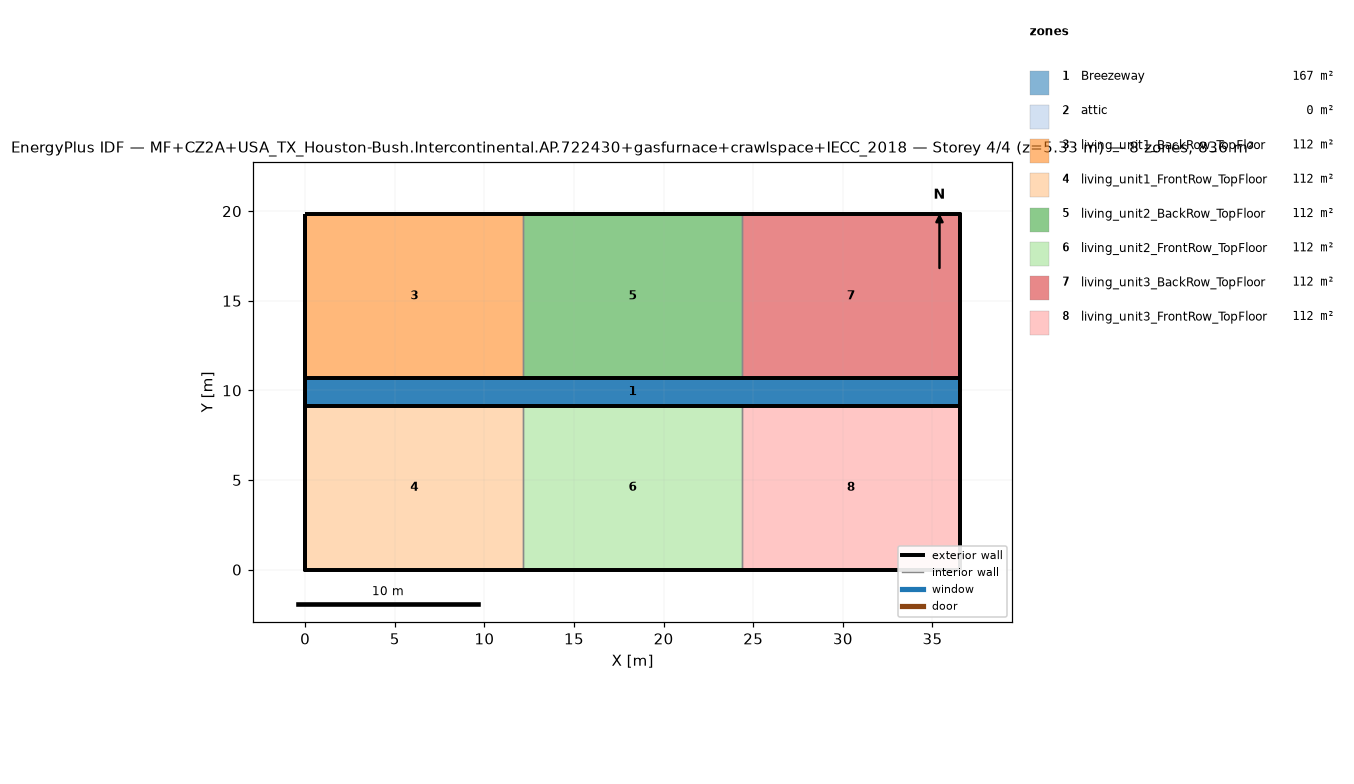
=== STOREY PLAN SPEC (per zone: floor XY polygon, exterior-wall plan segments, windows/doors) ===
zone 1: Breezeway  (167.0 m²)
  floor: (36.54, 9.16) (0.00, 9.16) (0.00, 10.68) (36.54, 10.68)
  floor: (36.54, 9.16) (0.00, 9.16) (0.00, 10.68) (36.54, 10.68)
  floor: (36.54, 9.16) (0.00, 9.16) (0.00, 10.68) (36.54, 10.68)
zone 2: attic  (0.0 m²)
  exterior wall: (36.54, 0.00) – (36.54, 19.84) – (36.54, 9.92)  [29.8 m]
  exterior wall: (0.00, 19.84) – (0.00, 0.00) – (0.00, 9.92)  [29.8 m]
zone 3: living_unit1_BackRow_TopFloor  (111.5 m²)
  floor: (12.18, 10.68) (0.00, 10.68) (0.00, 19.84) (12.18, 19.84)
  exterior wall: (12.18, 19.84) – (0.00, 19.84)  [12.2 m]
  exterior wall: (0.00, 19.84) – (0.00, 10.68)  [9.2 m]
  exterior wall: (0.00, 10.68) – (12.18, 10.68)  [12.2 m]
  interior walls: 1
zone 4: living_unit1_FrontRow_TopFloor  (111.5 m²)
  floor: (12.18, 0.00) (0.00, 0.00) (0.00, 9.16) (12.18, 9.16)
  exterior wall: (0.00, 0.00) – (12.18, 0.00)  [12.2 m]
  exterior wall: (0.00, 9.16) – (0.00, 0.00)  [9.2 m]
  exterior wall: (12.18, 9.16) – (0.00, 9.16)  [12.2 m]
  interior walls: 1
zone 5: living_unit2_BackRow_TopFloor  (111.5 m²)
  floor: (24.36, 10.68) (12.18, 10.68) (12.18, 19.84) (24.36, 19.84)
  exterior wall: (12.18, 10.68) – (24.36, 10.68)  [12.2 m]
  exterior wall: (24.36, 19.84) – (12.18, 19.84)  [12.2 m]
  interior walls: 2
zone 6: living_unit2_FrontRow_TopFloor  (111.5 m²)
  floor: (24.36, 0.00) (12.18, 0.00) (12.18, 9.16) (24.36, 9.16)
  exterior wall: (12.18, 0.00) – (24.36, 0.00)  [12.2 m]
  exterior wall: (24.36, 9.16) – (12.18, 9.16)  [12.2 m]
  interior walls: 2
zone 7: living_unit3_BackRow_TopFloor  (111.5 m²)
  floor: (36.54, 10.68) (24.36, 10.68) (24.36, 19.84) (36.54, 19.84)
  exterior wall: (36.54, 10.68) – (36.54, 19.84)  [9.2 m]
  exterior wall: (36.54, 19.84) – (24.36, 19.84)  [12.2 m]
  exterior wall: (24.36, 10.68) – (36.54, 10.68)  [12.2 m]
  interior walls: 1
zone 8: living_unit3_FrontRow_TopFloor  (111.5 m²)
  floor: (36.54, 0.00) (24.36, 0.00) (24.36, 9.16) (36.54, 9.16)
  exterior wall: (24.36, 0.00) – (36.54, 0.00)  [12.2 m]
  exterior wall: (36.54, 0.00) – (36.54, 9.16)  [9.2 m]
  exterior wall: (36.54, 9.16) – (24.36, 9.16)  [12.2 m]
  interior walls: 1

=== DERIVED (storey summary) ===
Building: MF+CZ2A+USA_TX_Houston-Bush.Intercontinental.AP.722430+gasfurnace+crawlspace+IECC_2018
Storey: 4 of 4  (floor level z = 5.33 m)
Storey gross floor area: 836.2 m²
Zones on this storey: 8
  - Breezeway: floor 167.0 m²
  - attic: floor 0.0 m²; exterior wall 59.5 m (81.9 m²); WWR 0.0%
  - living_unit1_BackRow_TopFloor: floor 111.5 m²; exterior wall 33.5 m (86.9 m²); WWR 0.0%
  - living_unit1_FrontRow_TopFloor: floor 111.5 m²; exterior wall 33.5 m (86.9 m²); WWR 0.0%
  - living_unit2_BackRow_TopFloor: floor 111.5 m²; exterior wall 24.4 m (63.1 m²); WWR 0.0%
  - living_unit2_FrontRow_TopFloor: floor 111.5 m²; exterior wall 24.4 m (63.1 m²); WWR 0.0%
  - living_unit3_BackRow_TopFloor: floor 111.5 m²; exterior wall 33.5 m (86.9 m²); WWR 0.0%
  - living_unit3_FrontRow_TopFloor: floor 111.5 m²; exterior wall 33.5 m (86.9 m²); WWR 0.0%
Zone adjacency (shared interzone walls):
  - living_unit1_BackRow_TopFloor ↔ living_unit2_BackRow_TopFloor
  - living_unit1_FrontRow_TopFloor ↔ living_unit2_FrontRow_TopFloor
  - living_unit2_BackRow_TopFloor ↔ living_unit3_BackRow_TopFloor
  - living_unit2_FrontRow_TopFloor ↔ living_unit3_FrontRow_TopFloor